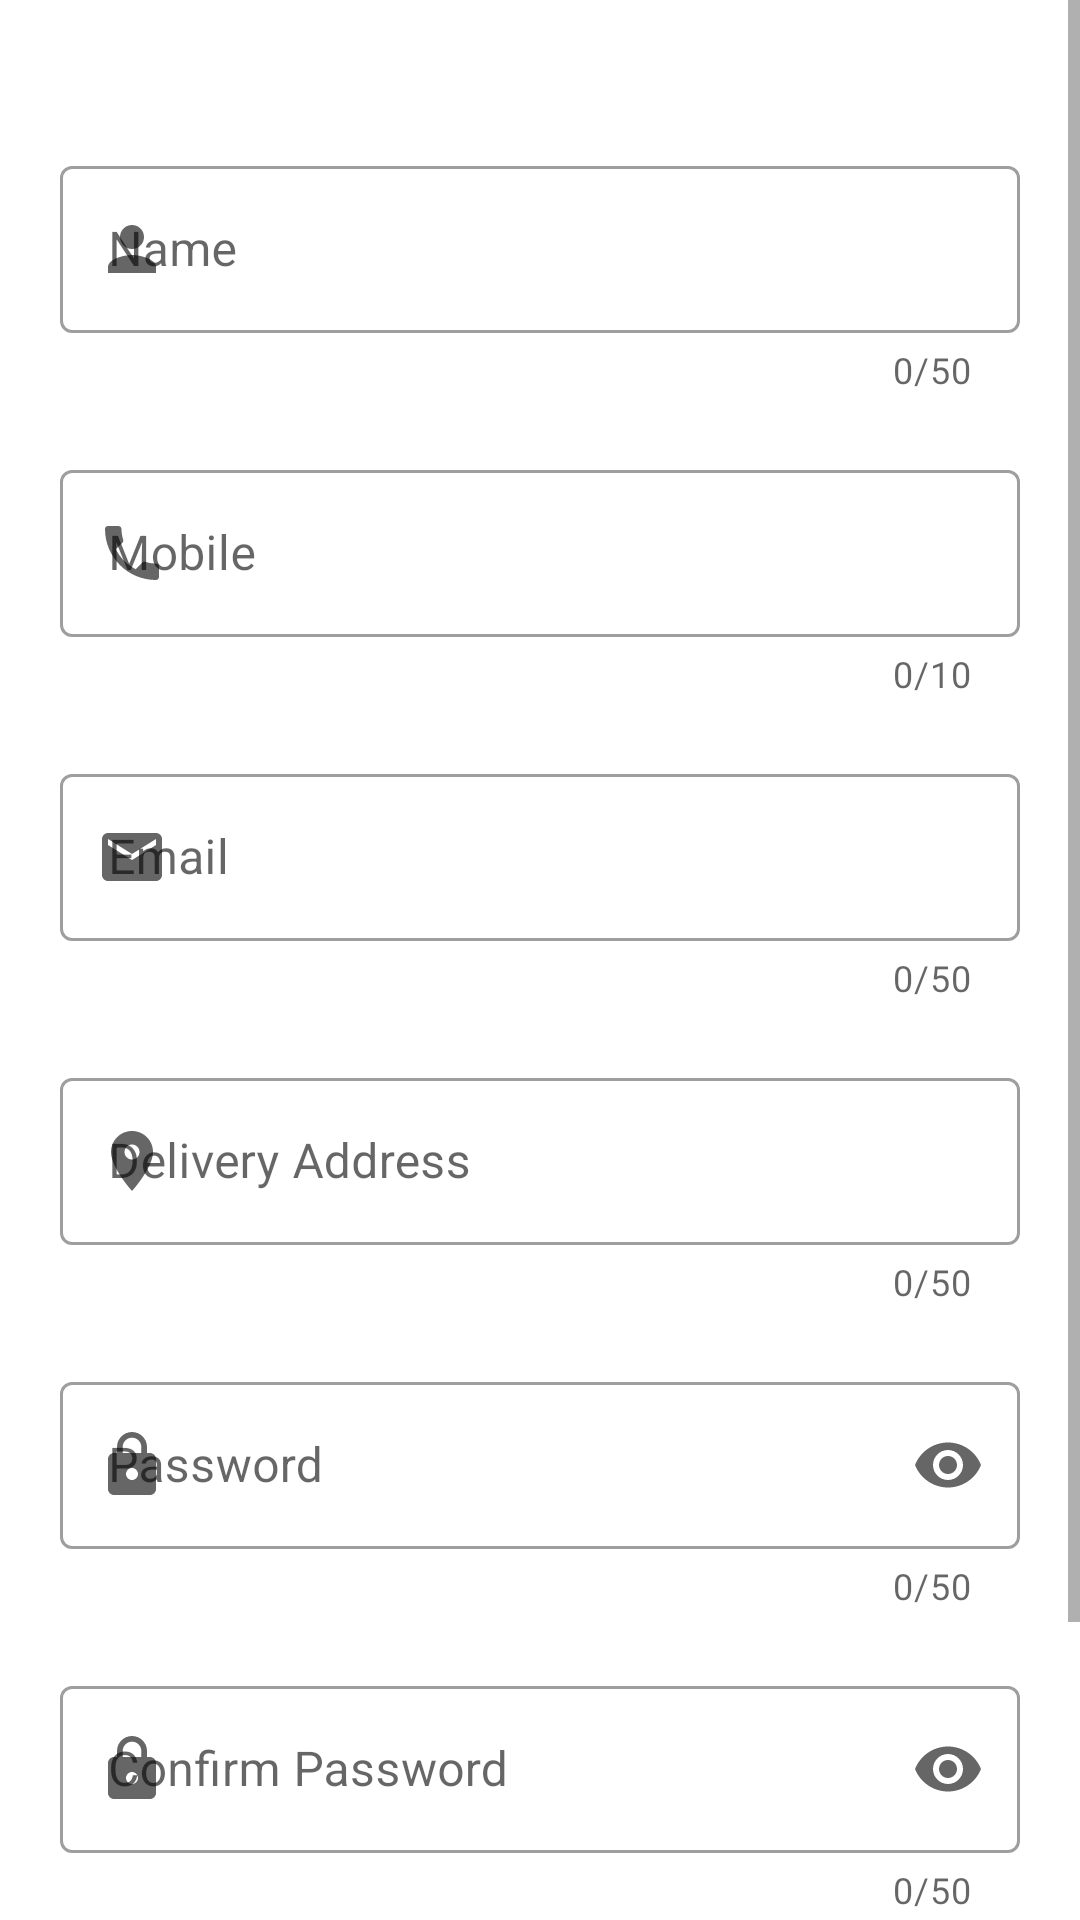

This screen was rendered from an Android layout file. Write that file and the resources it references.
<!-- AndroidManifest.xml: fallback theme Theme.MaterialComponents.DayNight.NoActionBar -->
<!-- res/layout/sign_up_fragment.xml -->
<?xml version="1.0" encoding="utf-8"?>
<layout>

    <ScrollView xmlns:android="http://schemas.android.com/apk/res/android"
        xmlns:app="http://schemas.android.com/apk/res-auto"
        xmlns:tools="http://schemas.android.com/tools"
        android:layout_width="match_parent"
        android:layout_height="match_parent">

        <RelativeLayout
            android:layout_width="match_parent"
            android:layout_height="wrap_content"
            tools:context=".ui.activities.SignUpFragment">

            <com.google.android.material.textfield.TextInputLayout
                android:id="@+id/edt_signup_user_name"
                style="@style/Widget.MaterialComponents.TextInputLayout.OutlinedBox"
                android:layout_width="match_parent"
                android:layout_height="wrap_content"
                android:layout_marginHorizontal="20dp"
                android:layout_marginTop="50dp"
                app:counterEnabled="true"
                app:counterMaxLength="50"
                app:endIconMode="clear_text"
                android:hint="@string/name"
                app:startIconDrawable="@drawable/ic_user">

                <com.google.android.material.textfield.TextInputEditText
                    android:layout_width="match_parent"
                    android:layout_height="wrap_content"
                    android:inputType="textPersonName" />
            </com.google.android.material.textfield.TextInputLayout>

            <com.google.android.material.textfield.TextInputLayout
                android:id="@+id/edt_signup_phone_number"
                style="@style/Widget.MaterialComponents.TextInputLayout.OutlinedBox"
                android:layout_width="match_parent"
                android:layout_height="wrap_content"
                android:layout_below="@id/edt_signup_user_name"
                android:layout_marginHorizontal="20dp"
                android:layout_marginTop="20dp"
                app:counterEnabled="true"
                app:counterMaxLength="10"
                app:endIconMode="clear_text"
                app:prefixText="+91"
                android:hint="@string/mobile"
                app:startIconDrawable="@drawable/ic_phone_number">

                <com.google.android.material.textfield.TextInputEditText
                    android:layout_width="match_parent"
                    android:layout_height="wrap_content"
                    android:inputType="number" />
            </com.google.android.material.textfield.TextInputLayout>

            <com.google.android.material.textfield.TextInputLayout
                android:id="@+id/edt_signup_email"
                style="@style/Widget.MaterialComponents.TextInputLayout.OutlinedBox"
                android:layout_width="match_parent"
                android:layout_height="wrap_content"
                android:layout_below="@id/edt_signup_phone_number"
                android:layout_marginHorizontal="20dp"
                android:layout_marginTop="20dp"
                app:counterEnabled="true"
                app:counterMaxLength="50"
                app:endIconMode="clear_text"
                android:hint="@string/email"
                app:startIconDrawable="@drawable/ic_email">

                <com.google.android.material.textfield.TextInputEditText
                    android:layout_width="match_parent"
                    android:layout_height="wrap_content"
                    android:inputType="textEmailAddress" />
            </com.google.android.material.textfield.TextInputLayout>

            <com.google.android.material.textfield.TextInputLayout
                android:id="@+id/edt_signup_address"
                style="@style/Widget.MaterialComponents.TextInputLayout.OutlinedBox"
                android:layout_width="match_parent"
                android:layout_height="wrap_content"
                android:layout_below="@id/edt_signup_email"
                android:layout_marginHorizontal="20dp"
                android:layout_marginTop="20dp"
                android:hint="@string/delivery_address"
                app:counterEnabled="true"
                app:counterMaxLength="50"
                app:endIconMode="clear_text"
                app:startIconDrawable="@drawable/ic_location">

                <com.google.android.material.textfield.TextInputEditText
                    android:layout_width="match_parent"
                    android:layout_height="wrap_content"
                    android:inputType="text" />
            </com.google.android.material.textfield.TextInputLayout>

            <com.google.android.material.textfield.TextInputLayout
                android:id="@+id/edt_signup_password"
                style="@style/Widget.MaterialComponents.TextInputLayout.OutlinedBox"
                android:layout_width="match_parent"
                android:layout_height="wrap_content"
                android:layout_below="@id/edt_signup_address"
                android:layout_marginHorizontal="20dp"
                android:layout_marginTop="20dp"
                app:counterEnabled="true"
                app:counterMaxLength="50"
                android:hint="@string/password"
                app:endIconMode="password_toggle"
                app:startIconDrawable="@drawable/ic_password">

                <com.google.android.material.textfield.TextInputEditText
                    android:layout_width="match_parent"
                    android:layout_height="wrap_content"
                    android:inputType="textPassword" />
            </com.google.android.material.textfield.TextInputLayout>

            <com.google.android.material.textfield.TextInputLayout
                android:id="@+id/edt_signup_password_confirm"
                style="@style/Widget.MaterialComponents.TextInputLayout.OutlinedBox"
                android:layout_width="match_parent"
                android:layout_height="wrap_content"
                android:layout_below="@id/edt_signup_password"
                android:layout_marginHorizontal="20dp"
                android:layout_marginTop="20dp"
                android:hint="@string/confirm_password"
                app:counterEnabled="true"
                app:counterMaxLength="50"
                app:endIconMode="password_toggle"
                app:startIconDrawable="@drawable/ic_password">

                <com.google.android.material.textfield.TextInputEditText
                    android:layout_width="match_parent"
                    android:layout_height="wrap_content"
                    android:inputType="textPassword" />
            </com.google.android.material.textfield.TextInputLayout>

            <androidx.appcompat.widget.AppCompatButton
                android:id="@+id/btn_signup"
                style="@style/Widget.MaterialComponents.Button"
                android:layout_width="match_parent"
                android:layout_height="wrap_content"
                android:layout_below="@id/edt_signup_password_confirm"
                android:layout_marginHorizontal="20dp"
                android:layout_marginTop="15dp"
                android:background="?colorPrimaryVariant"
                android:padding="15dp"
                android:text="@string/btn_signup"
                android:textAppearance="@style/TextAppearance.MaterialComponents.Subtitle1" />

            <androidx.appcompat.widget.AppCompatButton
                android:id="@+id/btn_signup_backToLogin"
                style="@style/Widget.MaterialComponents.Button.TextButton"
                android:layout_width="wrap_content"
                android:layout_height="wrap_content"
                android:layout_below="@id/btn_signup"
                android:layout_centerHorizontal="true"
                android:layout_marginTop="5dp"
                android:drawableStart="@drawable/ic_back"
                android:text="@string/btn_signup_backTo"
                android:textAppearance="@style/TextAppearance.MaterialComponents.Subtitle1"
                android:textColor="?colorPrimaryVariant" />
        </RelativeLayout>
    </ScrollView>
</layout>
<!-- resources referenced by this layout -->
<resources>
  <!-- drawable ic_back (drawable) -->
  <vector android:height="24dp" android:tint="#028F09"
      android:viewportHeight="24" android:viewportWidth="24"
      android:width="24dp" xmlns:android="http://schemas.android.com/apk/res/android">
      <path android:fillColor="@android:color/white" android:pathData="M21,11H6.83l3.58,-3.59L9,6l-6,6 6,6 1.41,-1.41L6.83,13H21z"/>
  </vector>
  <!-- drawable ic_email (drawable) -->
  <vector android:height="24dp" android:tint="#028F09"
      android:viewportHeight="24" android:viewportWidth="24"
      android:width="24dp" xmlns:android="http://schemas.android.com/apk/res/android">
      <path android:fillColor="@android:color/white" android:pathData="M20,4L4,4c-1.1,0 -1.99,0.9 -1.99,2L2,18c0,1.1 0.9,2 2,2h16c1.1,0 2,-0.9 2,-2L22,6c0,-1.1 -0.9,-2 -2,-2zM20,8l-8,5 -8,-5L4,6l8,5 8,-5v2z"/>
  </vector>
  <!-- drawable ic_location (drawable) -->
  <vector android:height="24dp" android:tint="#028F09"
      android:viewportHeight="24" android:viewportWidth="24"
      android:width="24dp" xmlns:android="http://schemas.android.com/apk/res/android">
      <path android:fillColor="@android:color/white" android:pathData="M12,2C8.13,2 5,5.13 5,9c0,5.25 7,13 7,13s7,-7.75 7,-13c0,-3.87 -3.13,-7 -7,-7zM12,11.5c-1.38,0 -2.5,-1.12 -2.5,-2.5s1.12,-2.5 2.5,-2.5 2.5,1.12 2.5,2.5 -1.12,2.5 -2.5,2.5z"/>
  </vector>
  <!-- drawable ic_password (drawable) -->
  <vector android:height="24dp" android:tint="#028F09"
      android:viewportHeight="24" android:viewportWidth="24"
      android:width="24dp" xmlns:android="http://schemas.android.com/apk/res/android">
      <path android:fillColor="@android:color/white" android:pathData="M18,8h-1L17,6c0,-2.76 -2.24,-5 -5,-5S7,3.24 7,6v2L6,8c-1.1,0 -2,0.9 -2,2v10c0,1.1 0.9,2 2,2h12c1.1,0 2,-0.9 2,-2L20,10c0,-1.1 -0.9,-2 -2,-2zM12,17c-1.1,0 -2,-0.9 -2,-2s0.9,-2 2,-2 2,0.9 2,2 -0.9,2 -2,2zM15.1,8L8.9,8L8.9,6c0,-1.71 1.39,-3.1 3.1,-3.1 1.71,0 3.1,1.39 3.1,3.1v2z"/>
  </vector>
  <!-- drawable ic_phone_number (drawable) -->
  <vector android:height="24dp" android:tint="#028F09"
      android:viewportHeight="24" android:viewportWidth="24"
      android:width="24dp" xmlns:android="http://schemas.android.com/apk/res/android">
      <path android:fillColor="@android:color/white" android:pathData="M6.62,10.79c1.44,2.83 3.76,5.14 6.59,6.59l2.2,-2.2c0.27,-0.27 0.67,-0.36 1.02,-0.24 1.12,0.37 2.33,0.57 3.57,0.57 0.55,0 1,0.45 1,1V20c0,0.55 -0.45,1 -1,1 -9.39,0 -17,-7.61 -17,-17 0,-0.55 0.45,-1 1,-1h3.5c0.55,0 1,0.45 1,1 0,1.25 0.2,2.45 0.57,3.57 0.11,0.35 0.03,0.74 -0.25,1.02l-2.2,2.2z"/>
  </vector>
  <!-- drawable ic_user (drawable) -->
  <vector android:height="24dp" android:tint="#028F09"
      android:viewportHeight="24" android:viewportWidth="24"
      android:width="24dp" xmlns:android="http://schemas.android.com/apk/res/android">
      <path android:fillColor="@android:color/white" android:pathData="M12,12c2.21,0 4,-1.79 4,-4s-1.79,-4 -4,-4 -4,1.79 -4,4 1.79,4 4,4zM12,14c-2.67,0 -8,1.34 -8,4v2h16v-2c0,-2.66 -5.33,-4 -8,-4z"/>
  </vector>
  <string name="btn_signup">Sign Up!</string>
  <string name="btn_signup_backTo">Back To Login</string>
  <string name="confirm_password">Confirm Password</string>
  <string name="delivery_address">Delivery Address</string>
  <string name="email">Email</string>
  <string name="mobile">Mobile</string>
  <string name="name">Name</string>
  <string name="password">Password</string>
</resources>
